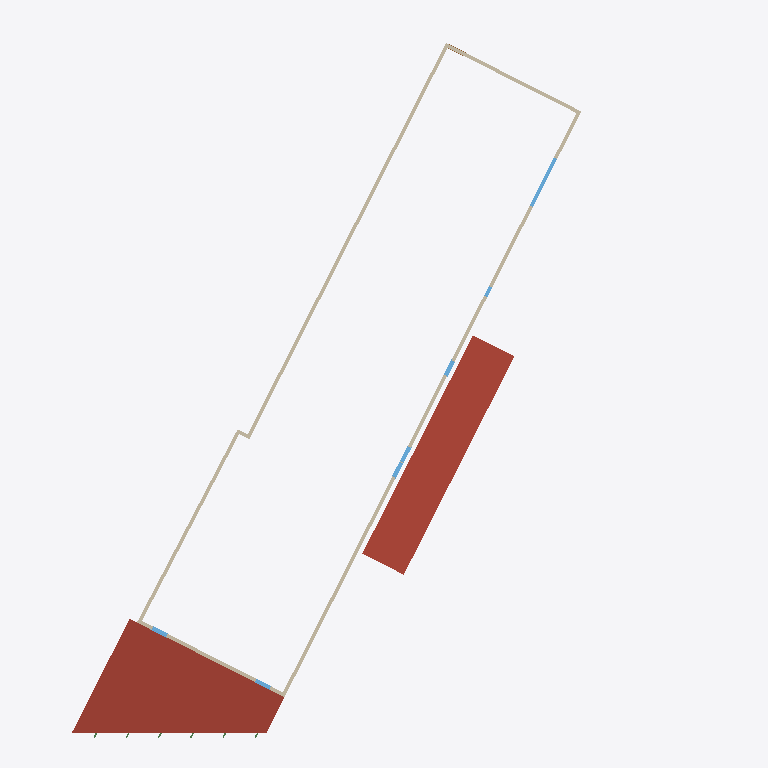
Plan cut of the same IFC building model at storey 'Level 2' (level 3.05 m, cut at 4.45 m), seen from above with north up, elements coloured by IFC class: 8 windows (light blue), 6 walls (beige), 2 roofs (red-brown). Cut surfaces are drawn darker.
Extent 35.4 m × 40.3 m × 12.8 m (x, y, z). Storeys (5): Level 1 at 0.00 m; Top of Screenwall at 2.26 m; Level 2 at 3.05 m; Level 3 at 6.71 m; Roof at 8.84 m. Elements (129): 48 IfcFurnishingElement, 16 IfcColumn, 15 IfcWindow, 12 IfcWallStandardCase, 11 IfcBeam, 10 IfcCurtainWall, 6 IfcDoor, 5 IfcRoof, 3 IfcSlab, 2 IfcBuildingElementProxy, 1 IfcStair.

HEADER;
FILE_DESCRIPTION(('ViewDefinition [CoordinationView]'),'2;1');
FILE_NAME('Project Number','2014-05-09T10:39:17',(''),(''),'The EXPRESS Data Manager Version 5.01.0100.02.64','20131024_2115(x64) - Exporter 3.2.0.0 - Alternat','');
FILE_SCHEMA(('IFC2X3'));
ENDSEC;
DATA;
#90=IFCPROJECT('0S3aCDbXf8kQ17hbjqayPo',#41,'Project Number',$,$,'Project Name','Project Status',(#79,#87),#74);
#46625=IFCSITE('0S3aCDbXf8kQ17hbjqayPm',#41,'Default',$,'',#46624,$,$,.ELEMENT.,(42,21,30,344238),(-71,-3,-35,-194702),0.0,$,$);
#100=IFCBUILDING('0S3aCDbXf8kQ17hbjqayPp',#41,'',$,$,#32,$,'',.ELEMENT.,$,$,#96);
#133=IFCBUILDINGSTOREY('0S3aCDbXf8kQ17hbkBR3ZX',#41,'Level 1',$,$,#132,$,'Level 1',.ELEMENT.,0.0);
#139=IFCBUILDINGSTOREY('0S3aCDbXf8kQ17hbkBRbaL',#41,'Top of Screenwall',$,$,#138,$,'Top of Screenwall',.ELEMENT.,7.41666666666667);
#145=IFCBUILDINGSTOREY('0S3aCDbXf8kQ17hbkBR3De',#41,'Level 2',$,$,#144,$,'Level 2',.ELEMENT.,10.0);
#151=IFCBUILDINGSTOREY('0S3aCDbXf8kQ17hbkBRaKg',#41,'Level 3',$,$,#150,$,'Level 3',.ELEMENT.,22.0);
#157=IFCBUILDINGSTOREY('0S3aCDbXf8kQ17hbkBR1lg',#41,'Roof',$,$,#156,$,'Roof',.ELEMENT.,29.0);
#23401=IFCROOF('3xly4KlVjF0B68RtxSOMDj',#41,'Basic Roof:Entry Roof:168646',$,'Basic Roof:Entry Roof',#23398,$,'168646',.NOTDEFINED.);
#43468=IFCROOF('3NUobmD4TCzhq8uhTYggNh',#41,'Basic Roof:Entry Roof:177709',$,'Basic Roof:Entry Roof',#43465,$,'177709',.NOTDEFINED.);
#12697=IFCWALLSTANDARDCASE('1dKIiQ1r90Fg__$8djPzNO',#41,'Basic Wall:Upper Wall:160717',$,'Basic Wall:Upper Wall:163544',#12612,#12695,'160717');
#12470=IFCWALLSTANDARDCASE('1dKIiQ1r90Fg__$8djPzNU',#41,'Basic Wall:Upper Wall:160715',$,'Basic Wall:Upper Wall:163544',#12406,#12468,'160715');
#12258=IFCWALLSTANDARDCASE('1dKIiQ1r90Fg__$8djPzNS',#41,'Basic Wall:Upper Wall:160713',$,'Basic Wall:Upper Wall:163544',#12197,#12256,'160713');
#12573=IFCWALLSTANDARDCASE('1dKIiQ1r90Fg__$8djPzNP',#41,'Basic Wall:Upper Wall:160716',$,'Basic Wall:Upper Wall:163544',#12509,#12571,'160716');
#12805=IFCWALLSTANDARDCASE('1dKIiQ1r90Fg__$8djPzNR',#41,'Basic Wall:Upper Wall:160718',$,'Basic Wall:Upper Wall:163544',#12736,#12803,'160718');
#14083=IFCWINDOW('3$9m8HnBbFzxZf2nER$O67',#41,'Fixed:62" x 62":162635',$,'62" x 62"',#47853,#14075,'162635',5.0,5.0);
#14130=IFCWINDOW('3$9m8HnBbFzxZf2nER$OQz',#41,'Fixed:62" x 62":162929',$,'62" x 62"',#47879,#14122,'162929',5.0,5.0);
#13707=IFCWINDOW('3$9m8HnBbFzxZf2nER$O2W',#41,'Double Hung with Trim:36" x 48":162412',$,'36" x 48"',#47957,#13699,'162412',4.0,3.0);
#14313=IFCWINDOW('3$9m8HnBbFzxZf2nER$OTZ',#41,'Double Hung with Trim:36" x 48":163247',$,'36" x 48"',#48089,#14305,'163247',4.0,3.0);
#13411=IFCWINDOW('3$9m8HnBbFzxZf2nER$ODt',#41,'Double Hung with Trim:36" x 72":162235',$,'36" x 72"',#47931,#13403,'162235',6.0,3.0);
#13364=IFCWINDOW('3$9m8HnBbFzxZf2nER$Oon',#41,'Double Hung with Trim:36" x 72":161405',$,'36" x 72"',#47905,#13356,'161405',6.0,3.0);
#14268=IFCWINDOW('3$9m8HnBbFzxZf2nER$OT1',#41,'Double Hung with Trim:36" x 48":163213',$,'36" x 48"',#48063,#14260,'163213',4.0,3.0);
#12367=IFCWALLSTANDARDCASE('1dKIiQ1r90Fg__$8djPzNV',#41,'Basic Wall:Upper Wall:160714',$,'Basic Wall:Upper Wall:163544',#12338,#12365,'160714');
#13895=IFCWINDOW('3$9m8HnBbFzxZf2nER$O0m',#41,'Fixed:24" x 48":162556',$,'24" x 48"',#47983,#13887,'162556',4.0,2.0);
ENDSEC;